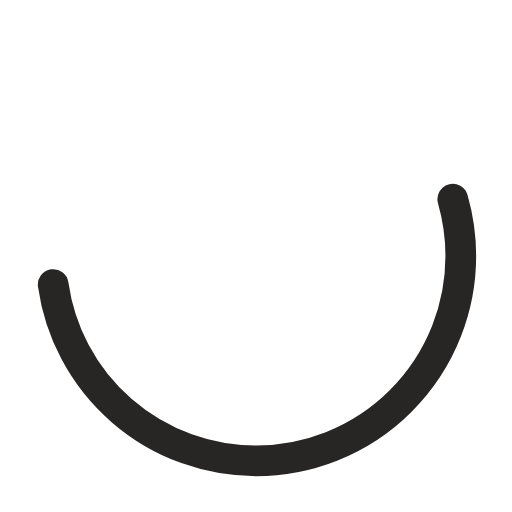
t = 0.00 s
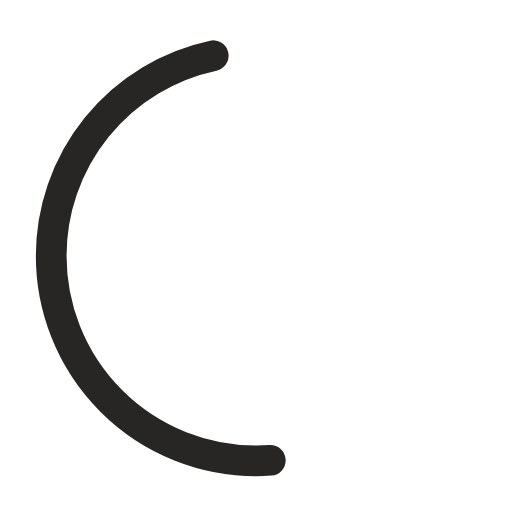
t = 0.50 s
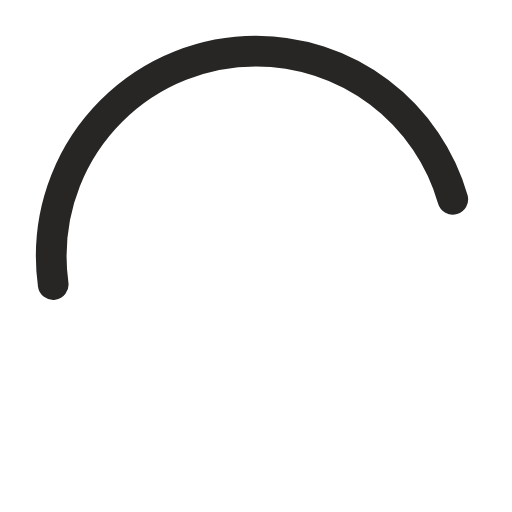
t = 1.00 s
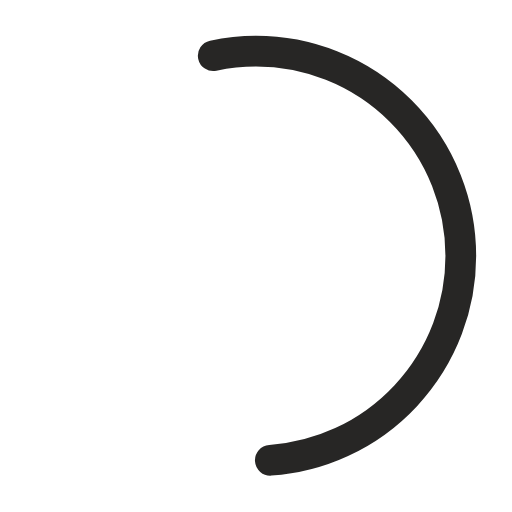
t = 1.50 s

The animated SVG that drew these frames (rendered in a browser with its animation timeline set to each time). Animation: 2 CSS @keyframes rules; one cycle of 2.00 s, repeats indefinitely.

<svg xmlns="http://www.w3.org/2000/svg" width="200" height="200" viewBox="0 0 50 50">
    <circle id="myCircle" cx="25" cy="25" r="20" fill="none" stroke-width="3"
        style="stroke:#272625;stroke-linecap:round;animation:spin 2s linear infinite;stroke-dasharray:60;stroke-dashoffset:120" />
    <style>@keyframes spin{to{stroke-dashoffset:0}}@keyframes move{to{startOffset:0%}}</style>
</svg>
